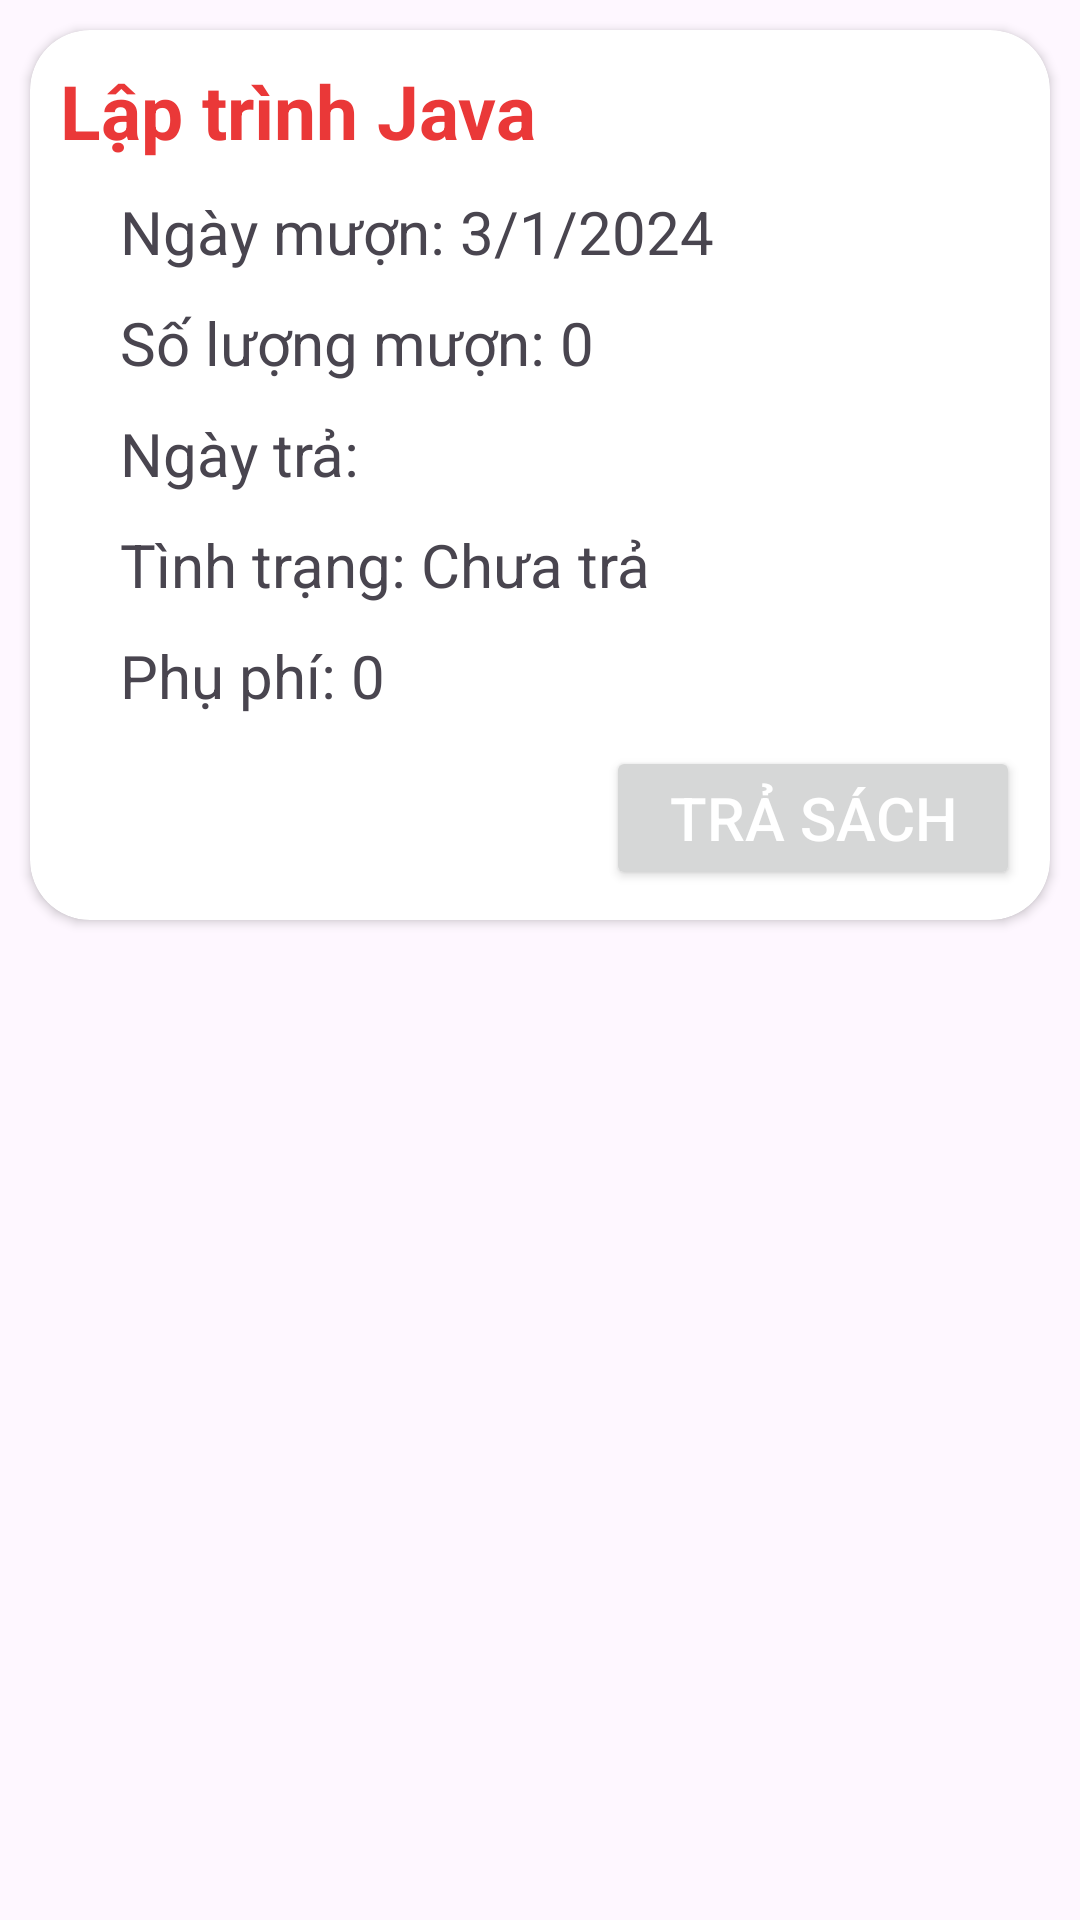

Produce the Android XML layout that renders to this screen, including the resource entries it uses.
<!-- AndroidManifest.xml: application theme Theme.NavigationCustom2 -->
<!-- res/layout/quan_item_muon_sach.xml -->
<?xml version="1.0" encoding="utf-8"?>
<LinearLayout xmlns:android="http://schemas.android.com/apk/res/android"
    xmlns:app="http://schemas.android.com/apk/res-auto"
    android:layout_width="match_parent"
    android:layout_height="wrap_content"
    android:orientation="vertical">

    <androidx.cardview.widget.CardView
        android:id="@+id/cardviewmuonsach"
        android:layout_width="match_parent"
        android:layout_height="wrap_content"
        android:layout_margin="10dp"
        app:cardCornerRadius="20dp">

        <LinearLayout
            android:layout_margin="10dp"
            android:layout_width="match_parent"
            android:layout_height="wrap_content"
            android:orientation="vertical">

            <TextView
                android:id="@+id/edttensachdamuon"
                android:layout_width="match_parent"
                android:layout_height="wrap_content"
                android:text="Lập trình Java"
                android:textSize="25sp"
                android:textColor="#EA3838"
                android:textStyle="bold"/>

            <TextView
                android:id="@+id/edtngaydamuon"
                android:layout_width="match_parent"
                android:layout_height="wrap_content"
                android:text="Ngày mượn: 3/1/2024"
                android:textSize="20sp"
                android:layout_marginLeft="20dp"
                android:layout_marginTop="10dp"/>

            <TextView
                android:id="@+id/txtsoluongmuonsach"
                android:layout_width="match_parent"
                android:layout_height="wrap_content"
                android:text="Số lượng mượn: 0"
                android:textSize="20sp"
                android:layout_marginLeft="20dp"
                android:layout_marginTop="10dp" />

            <TextView
                android:id="@+id/edtngaytra"
                android:layout_width="match_parent"
                android:layout_height="wrap_content"
                android:text="Ngày trả:"
                android:textSize="20sp"
                android:layout_marginLeft="20dp"
                android:layout_marginTop="10dp"/>

            <TextView
                android:id="@+id/edttinhtrangtra"
                android:layout_width="match_parent"
                android:layout_height="wrap_content"
                android:text="Tình trạng: Chưa trả"
                android:textSize="20sp"
                android:layout_marginLeft="20dp"
                android:layout_marginTop="10dp"/>

            <TextView
                android:id="@+id/edtphuphi"
                android:layout_width="match_parent"
                android:layout_height="wrap_content"
                android:text="Phụ phí: 0"
                android:textSize="20sp"
                android:layout_marginLeft="20dp"
                android:layout_marginTop="10dp"/>

            <Button
                android:id="@+id/btntrasach"
                android:layout_width="138dp"
                android:layout_height="wrap_content"
                android:layout_marginTop="10dp"
                app:backgroundTint="@null"
                android:text="Trả sách"
                android:textSize="20sp"
                android:textColor="@color/white"
                android:layout_gravity="right"/>
        </LinearLayout>

    </androidx.cardview.widget.CardView>
</LinearLayout>
<!-- resources referenced by this layout -->
<resources>
  <style name="Theme.NavigationCustom2" parent="Base.Theme.NavigationCustom2" />
  <style name="Base.Theme.NavigationCustom2" parent="Theme.Material3.DayNight.NoActionBar">
          
          
      </style>
  <!-- not gathered from this repository: default colours our renderer supplied (Android Studio template values) -->
  <color name="white">#FFFFFFFF</color>
</resources>
